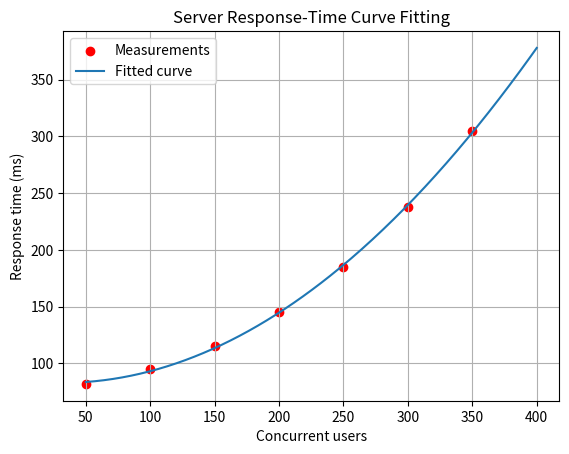

Write the Python code that produced this figure. (Note: this script raises an exception after producing the figure.)
import numpy as np
from scipy.optimize import curve_fit
import matplotlib.pyplot as plt

users = np.array([50, 100, 150, 200, 250, 300, 350], dtype=float)
response_ms = np.array([82, 95, 115, 145, 185, 238, 305], dtype=float)

def model(x, a, b, c):
    return a * x**2 + b * x + c

parameters, covariance = curve_fit(model, users, response_ms)
a, b, c = parameters
predicted = model(users, a, b, c)
rmse = np.sqrt(np.mean((response_ms - predicted) ** 2))

print(f"Fitted model: y = {a:.6f}x^2 + {b:.4f}x + {c:.2f}")
print(f"RMSE: {rmse:.2f} ms")
print(f"Predicted response at 400 users: {model(400, a, b, c):.2f} ms")

x_plot = np.linspace(users.min(), 400, 300)
plt.scatter(users, response_ms, color="red", label="Measurements")
plt.plot(x_plot, model(x_plot, a, b, c), label="Fitted curve")
plt.xlabel("Concurrent users")
plt.ylabel("Response time (ms)")
plt.title("Server Response-Time Curve Fitting")
plt.legend()
plt.grid(True)
plt.savefig("starter/task_14_curve_fit.png")
plt.show()
